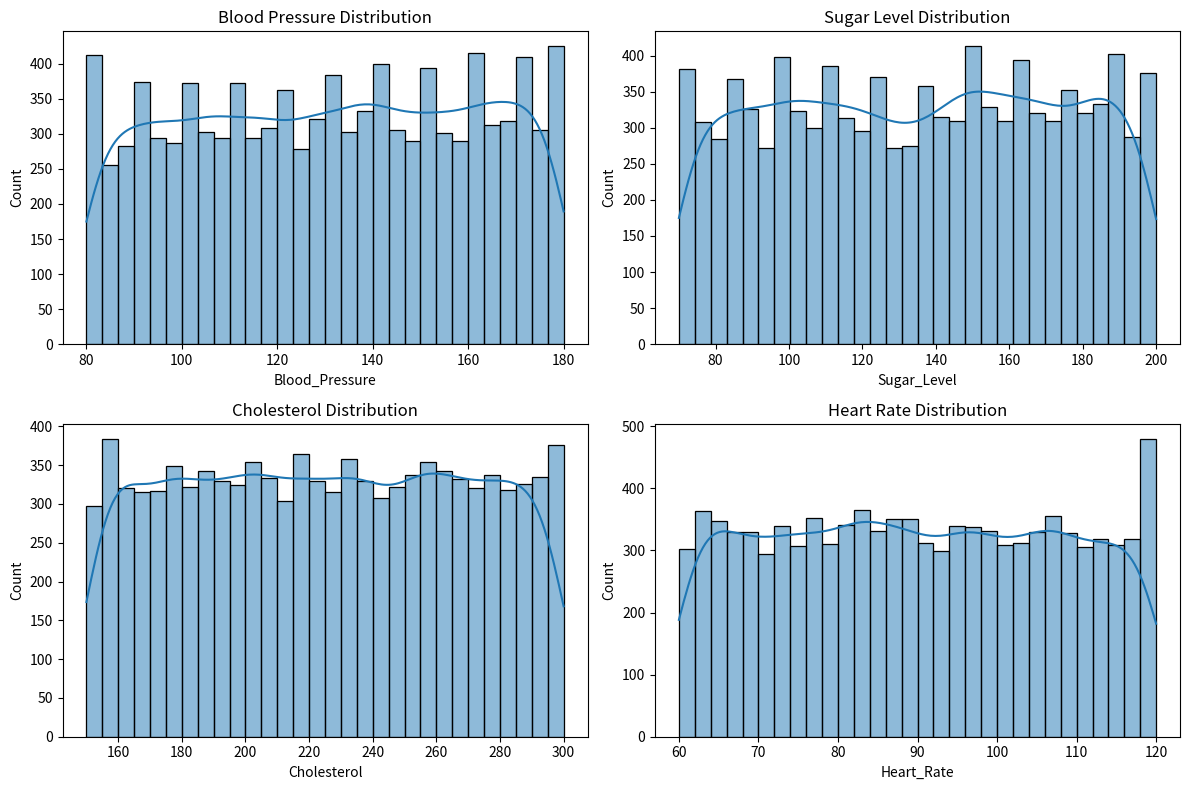
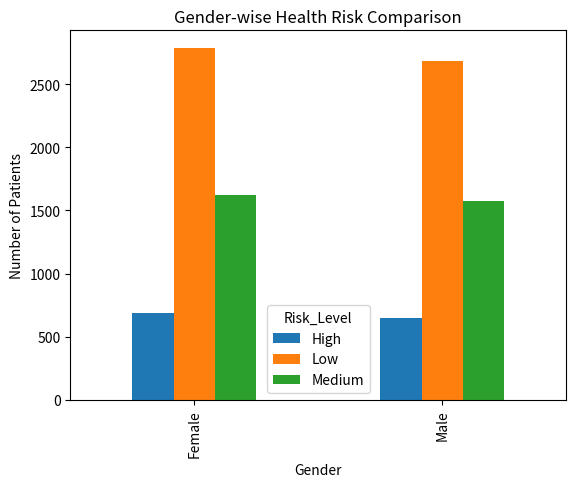
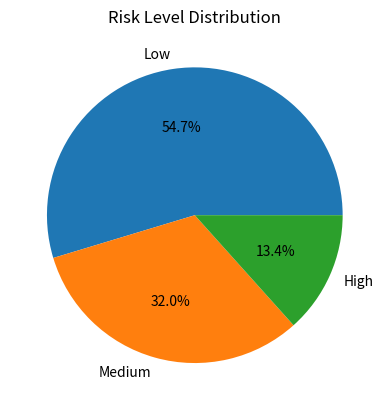
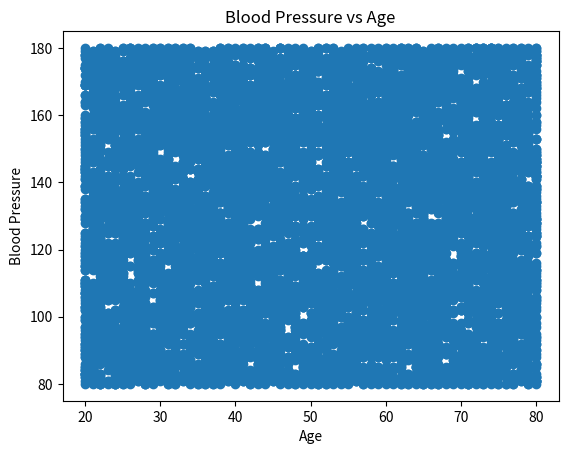
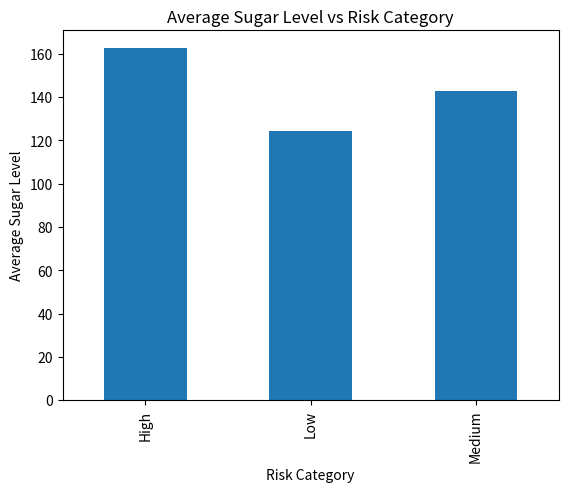

Recreate these plots in Python, in order.
# -*- coding: utf-8 -*-
"""Untitled23.ipynb

Automatically generated by Colab.

Original file is located at
    https://colab.research.google.com/drive/1Du2KA1BEEC2hhdRkvFlLinmOpw9Rd7Qs
"""

import numpy as np
import pandas as pd
import matplotlib.pyplot as plt
import seaborn as sns
import random

np.random.seed(0)

num_patients = 10000

data = {
    "Patient_ID": np.random.choice(np.arange(10000, 99999), size=10000, replace=False),
    "Age": np.random.randint(20, 81, num_patients),
    "Gender": np.random.choice(["Male", "Female"], num_patients),
    "Blood_Pressure": np.random.randint(80, 181, num_patients),
    "Sugar_Level": np.random.randint(70, 201, num_patients),
    "Cholesterol": np.random.randint(150, 301, num_patients),
    "Heart_Rate": np.random.randint(60, 121, num_patients)
}

data = pd.DataFrame(data)
data

print("Means:\n")
print(data[['Blood_Pressure', 'Sugar_Level', 'Cholesterol', 'Heart_Rate']].mean())

print("Medians:\n")
print(data[['Blood_Pressure', 'Sugar_Level', 'Cholesterol', 'Heart_Rate']].median())

print("Modes:\n")
print(data[['Blood_Pressure', 'Sugar_Level', 'Cholesterol', 'Heart_Rate']].mode().iloc[0])

def classify_risk(row):
    risk_score = 0

    if row["Blood_Pressure"] > 140:
        risk_score += 1
    if row["Sugar_Level"] > 160:
        risk_score += 1
    if row["Cholesterol"] > 240:
        risk_score += 1
    if row["Heart_Rate"] > 100:
        risk_score += 1

    if risk_score >= 3:
        return "High"
    elif risk_score == 2:
        return "Medium"
    else:
        return "Low"

data["Risk_Level"] = data.apply(classify_risk, axis=1)
data

plt.figure(figsize=(12,8))

plt.subplot(2,2,1)
sns.histplot(data["Blood_Pressure"], bins=30, kde=True)
plt.title("Blood Pressure Distribution")

plt.subplot(2,2,2)
sns.histplot(data["Sugar_Level"], bins=30, kde=True)
plt.title("Sugar Level Distribution")

plt.subplot(2,2,3)
sns.histplot(data["Cholesterol"], bins=30, kde=True)
plt.title("Cholesterol Distribution")

plt.subplot(2,2,4)
sns.histplot(data["Heart_Rate"], bins=30, kde=True)
plt.title("Heart Rate Distribution")

plt.tight_layout()
plt.show()

data["Risk_Level"].value_counts()

high_risk_patients = data[data["Risk_Level"] == "High"]

high_risk_patients

age_risk_table = data.groupby("Age")["Risk_Level"].value_counts().unstack()

age_risk_table

gender_risk = data.groupby("Gender")["Risk_Level"].value_counts().unstack()
gender_risk

plt.figure()

gender_risk.plot(kind="bar")

plt.title("Gender-wise Health Risk Comparison")
plt.xlabel("Gender")
plt.ylabel("Number of Patients")

plt.show()

plt.figure()
data["Risk_Level"].value_counts().plot(kind='pie', autopct='%1.1f%%')
plt.title("Risk Level Distribution")
plt.ylabel("")
plt.show()

plt.figure()
plt.scatter(data["Age"], data["Blood_Pressure"])
plt.title("Blood Pressure vs Age")
plt.xlabel("Age")
plt.ylabel("Blood Pressure")
plt.show()

plt.figure()
plt.scatter(data["Age"], data["Blood_Pressure"])
plt.title("Blood Pressure vs Age")
plt.xlabel("Age")
plt.ylabel("Blood Pressure")
plt.show()

plt.figure()

sugar_risk = data.groupby('Risk_Level')['Sugar_Level'].mean()
sugar_risk.plot(kind="bar")

plt.title("Average Sugar Level vs Risk Category")
plt.xlabel("Risk Category")
plt.ylabel("Average Sugar Level")

plt.show()

print("Total Patients:", len(data))
print("Medium Risk Patients:", len(data[data["Risk_Level"]=="High"]))
print("Medium Risk Patients:", len(data[data["Risk_Level"]=="Medium"]))
print("Low Risk Patients:", len(data[data["Risk_Level"]=="Low"]))

data.to_csv("healthcare_patient_data.csv", index=False)
print("Dataset saved successfully")
